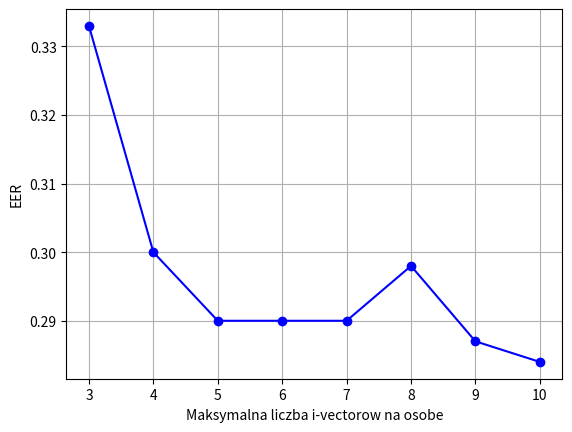

Write the Python code that produced this figure.
import matplotlib.pyplot as plt

x = [3, 4, 5, 6, 7, 8, 9, 10]
EER = [0.333, 0.3, 0.29, 0.29, 0.29, 0.298, 0.287, 0.284]
plt.plot(x, EER, color="b")
plt.plot(x, EER, "bo")
plt.grid()
plt.xlabel("Maksymalna liczba i-vectorow na osobe")
plt.ylabel("EER")
plt.show()
print